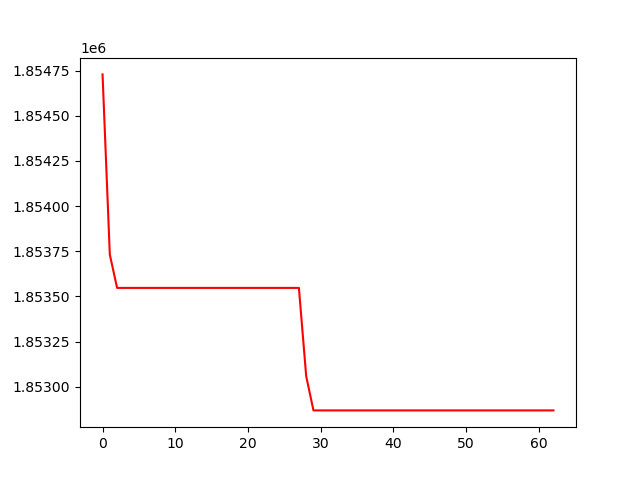

Values plotted in this chart, from the file beside it:
, 0
0, 1854730
1, 1853731
2, 1853547
3, 1853547
4, 1853547
5, 1853547
6, 1853547
7, 1853547
8, 1853547
9, 1853547
10, 1853547
11, 1853547
12, 1853547
13, 1853547
14, 1853547
15, 1853547
16, 1853547
17, 1853547
18, 1853547
19, 1853547
20, 1853547
21, 1853547
22, 1853547
23, 1853547
24, 1853547
25, 1853547
26, 1853547
27, 1853547
28, 1853058
29, 1852868
30, 1852868
31, 1852868
32, 1852868
33, 1852868
34, 1852868
35, 1852868
36, 1852868
37, 1852868
38, 1852868
39, 1852868
40, 1852868
41, 1852868
42, 1852868
43, 1852868
44, 1852868
45, 1852868
46, 1852868
47, 1852868
48, 1852868
49, 1852868
50, 1852868
51, 1852868
52, 1852868
53, 1852868
54, 1852868
55, 1852868
56, 1852868
57, 1852868
58, 1852868
59, 1852868
... 3 more rows
